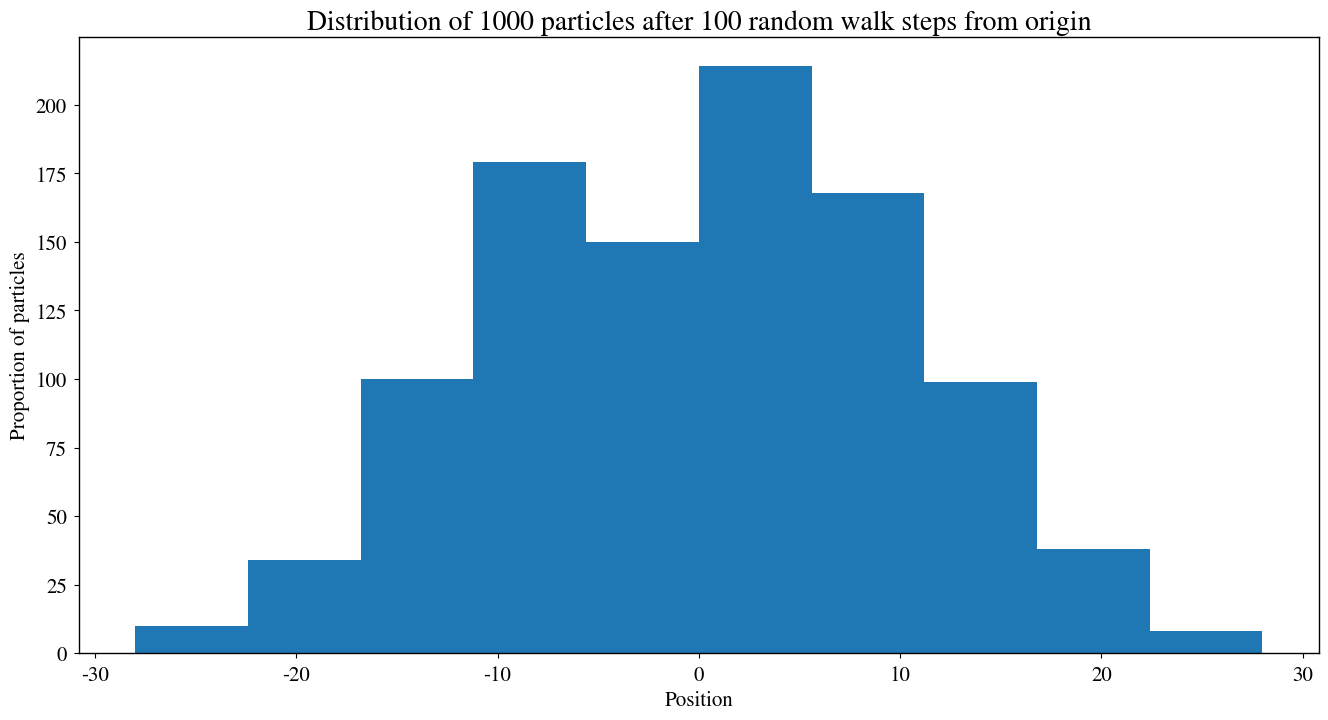

The matplotlib source for this figure: (Note: this script raises an exception after producing the figure.)
import numpy as np
import matplotlib.pyplot as plt
from scipy.stats import norm
from scipy import constants as consts

# in case reader has old numpy version without heaviside
try:
    heaviside = np.heaviside
except:
    def heaviside(x1, x2):
        return np.where(x1 < 0, 0, np.where(x1 > 0, 1, x2))

# Setup plotting parameters
newparams = {'axes.labelsize': 15,
             'axes.linewidth': 1,
             'lines.linewidth': 1.5, 
             'figure.figsize': (16, 8),
             'ytick.labelsize': 15,
             'xtick.labelsize': 15,
             'ytick.major.pad': 5,
             'xtick.major.pad': 5,
             'legend.fontsize': 15,
             'legend.frameon': True, 
             'legend.handlelength': 1.5,
             'axes.titlesize': 20,
             'mathtext.fontset': 'stix',
             'font.family': 'STIXGeneral'}
plt.rcParams.update(newparams)

N = 1000
n_steps = 100

plt.title("Distribution of %d particles after %d random walk steps from origin" % (N, n_steps))
plt.xlabel("Position")
plt.ylabel("Proportion of particles")
    
# simulate random walk
pos = np.zeros(N)
steps = np.random.randint(0, 2, size=(n_steps, N))*2 - 1 # Generate random sequence of +1 and -1
step  = np.sum(steps, axis=0)
pos += step
plt.hist(pos, normed = True, label="simulated")

# fit normal curve
mean, stddev = norm.fit(pos)
x = np.linspace(*plt.xlim(), 100)
p = norm.pdf(x, mean, stddev)
plt.plot(x, p, label="theoretical")

plt.legend()
plt.show()

def P_right(x, V, betak = 1):
    ratio = np.exp(-betak * (V(x-1) - V(x+1)))
    return 1/(1 + ratio)

def simulate(pos, V, n_steps, betak = 1):
    pos = np.copy(pos) # Do not change the input array
    x = np.arange(-n_steps, +n_steps + 1) # all possible positions in simulation
    
    for t in range(n_steps): # Go through time
        prob_right_by_pos = P_right(x, V, betak)
        prob_right_by_ion = prob_right_by_pos[pos - x[0]]
        
        step = np.where(np.random.rand(len(pos)) <= prob_right_by_ion, +1, -1)
        pos += step
    
    return pos

def scale_vals_into_range(rmin, rmax, vals):
    vmin = np.min(vals)
    vmax = np.max(vals)
    return rmin + (vals - vmin) / (vmax - vmin) * (rmax - rmin)

def simulate_multiple_kbetas(V, kbetas, N=1000, n_steps=200, potential_desc=None):
    title_base = "Distribution of %d particles after %d random walk steps from origin" % (N, n_steps)
    if potential_desc is not None:
        title_base += " in %s potential" % potential_desc
        
    for kbeta in kbetas:
        pos = np.full(N, 0)
        pos = simulate(pos, V, n_steps, kbeta)

        title = title_base + " ($k \\beta = %r$)" % kbeta
        plt.title(title)
        plt.xlabel("Position")
        plt.ylabel("Proportion of particles")
        plt.xlim(-n_steps, +n_steps) # common for all plots
        
        x = np.arange(-n_steps, +n_steps + 1)
        bins = np.arange(-n_steps, +n_steps + 1, 2) # bin width 2 to cover alternating holes
        fracs, _, _ = plt.hist(pos, bins=bins, normed=True, label="distribution")
        fmax = np.max(fracs)
        v = V(x)
        v = scale_vals_into_range(0, 0.5 * fmax, v)
        plt.plot(x, v, label="potential (qualitative)") # plot potential qualitatively
        
        plt.legend()
        plt.show()

def V_linear(x):
    return x

simulate_multiple_kbetas(V_linear, (0.1, 0.8, 1.5), potential_desc="linear")

def V_membrane(x, d = 3):
    return np.where(np.logical_and(-d < x, x < d), 1, 0)

simulate_multiple_kbetas(V_membrane, (0.5, 1.0, 1.5), potential_desc="box")

def V_linear_edge(x):
    # Alternatively reuse V_membrane here
    return np.where(np.logical_and(-3 < x, x < 3), -1 + 2*(x + 3)/6, np.sign(x))

simulate_multiple_kbetas(V_linear_edge, (0.1, 0.8, 1.5), potential_desc="restricted linear")

T = 273 + 37 # K, body temperature
beta = 1 / (consts.k*T)
C = 0.07e3 # e mM / V

gate_lower_v_limit = -70e-3 # Volts
gate_upper_v_limit = +30e-3 # Volts

V_beta_closed = 50
V_closed = V_beta_closed / beta # closed gate potential for both Na and K

def inside_concentration(pos):
    cons_scaling_factor = 0.1 # mM, the concentration each particle represents
    n_inside = len(pos[pos > 0])
    return n_inside * cons_scaling_factor

def outside_concentration(pos):
    return inside_concentration(-pos)

def V_diff(pos_Na, pos_K, conc_out, C):
    conc_in = inside_concentration(pos_Na) + inside_concentration(pos_K)
    conc_diff = conc_in - conc_out
    return conc_diff / C

def simulate_v2(V0_Na_beta=1, V0_K_beta=1, n_steps=1000, L=50, action_potential=False, pump=False):
    V0_Na = V0_Na_beta / beta
    V0_K = V0_K_beta / beta

    # Put ions in start positions (negative positions outside, positive positions inside)
    N_Na_inside = 50
    N_Na_outside = 1450
    N_K_inside = 1400
    N_K_outside = 50
    N_Na = N_Na_inside + N_Na_outside
    N_K = N_K_inside + N_K_outside
    pos_Na = np.append(np.full(N_Na_outside, -L//4), np.full(N_Na_inside, +L//4))
    pos_K = np.append(np.full(N_K_outside, -L//4), np.full(N_K_inside, +L//4))
    
    conc_out = outside_concentration(pos_Na) + outside_concentration(pos_K) # constant throughout sim
      
    if action_potential:
        # Start with gates closed
        V_Na = V_closed
        V_K = V_closed
    else:
        V_Na = V0_Na
        V_K = V0_K
    
    if pump:
        n_Na_per_pumping = 3
        n_K_per_pumping = 2
        min_steps_per_pumping = 10
        steps_until_pumping = 0
        
    x = np.arange(-L//2, +L//2 + 1) # all possible positions in simulation

    v_diffs = []

    for t in range(n_steps): # Go through time
        v_diff = V_diff(pos_Na, pos_K, conc_out, C)
        v_diffs.append(v_diff)
        v_diff_array = v_diff * heaviside(x, 0.5) * consts.e
        membrane = V_membrane(x, d=1)
        
        if action_potential:
            if v_diff < gate_lower_v_limit:
                V_Na = V0_Na # open sodium gate
                V_K = V_closed # close potassium gate
            elif v_diff > gate_upper_v_limit:
                V_Na = V_closed # close sodium gate
                V_K = V0_K # open potassium gate
        
        for V, pos in zip((V_Na, V_K), (pos_Na, pos_K)):
            v_total = v_diff_array + V * membrane # total potential experienced by ion
            prob_right_by_pos = 1 / (1 + np.exp(beta * (np.roll(v_total, -1) - np.roll(v_total, +1))))
            prob_right_by_pos[-1] = 0 # force rightmost ions to jump left
            prob_right_by_pos[0] = 1 # force leftmost ions to jump right
            prob_right_by_ion = prob_right_by_pos[pos - x[0]]

            # jump left/right with calculated probabilities
            step = np.where(np.random.rand(len(pos)) <= prob_right_by_ion, +1, -1)
            pos += step
            
        if pump:
            steps_until_pumping -= 1
            if steps_until_pumping <= 0:
                pos_Na[::+1].sort() # sort ascending
                pos_K[::-1].sort() # sort descending
                index_Na = np.argwhere(pos_Na > 0)[:n_Na_per_pumping] # pump ions closest to membrane
                index_K = np.argwhere(pos_K < 0)[:n_K_per_pumping] # pump ions closest to membrane
                if len(index_Na) == n_Na_per_pumping and len(index_K) == n_K_per_pumping:
                    pos_Na[index_Na] = -1 # pump Na ions out, place them just outside
                    pos_K[index_K] = +1 # pump K ions in, place them just inside
                    steps_until_pumping = min_steps_per_pumping
                
    return pos_Na, pos_K, v_diffs

plt.title("Membrane voltage in random walk around cell membrane without action potential and pump")
plt.xlabel("Random walk steps")
plt.ylabel("Membrane voltage (V)")

for V0_Na_beta, V0_K_beta in ((1,1), (10,1), (1,10)):
    _, _, v_diffs = simulate_v2(V0_Na_beta, V0_K_beta)
    label = "$\\beta V_{Na}^0 = %r ,\\quad \\beta V_{K}^0 = %r$" % (V0_Na_beta, V0_K_beta)
    plt.plot(v_diffs, label=label)
    
plt.legend(loc="upper right")
plt.show()

plt.title("Membrane voltage in random walk around cell membrane with action potential and without pump")
plt.xlabel("Random walk steps")
plt.ylabel("Membrane voltage (V)")

pos_Na, pos_K, v_diffs = simulate_v2(action_potential=True, pump=False)
plt.plot(v_diffs)
plt.axhline(gate_upper_v_limit, color="red", linestyle="dashed", label="upper gate voltage limit")
plt.axhline(gate_lower_v_limit, color="red", linestyle="dashed", label="lower gate voltage limit")

plt.legend(loc="upper right")
plt.show()

plt.title("Membrane voltage in random walk around cell membrane with action potential and pump")
plt.xlabel("Random walk steps")
plt.ylabel("Membrane voltage (V)")

pos_Na, pos_K, v_diffs = simulate_v2(action_potential=True, pump=True)
plt.plot(v_diffs)
plt.axhline(gate_upper_v_limit, color="red", linestyle="dashed", label="upper gate voltage limit")
plt.axhline(gate_lower_v_limit, color="red", linestyle="dashed", label="lower gate voltage limit")

plt.legend(loc="upper right")
plt.show()
